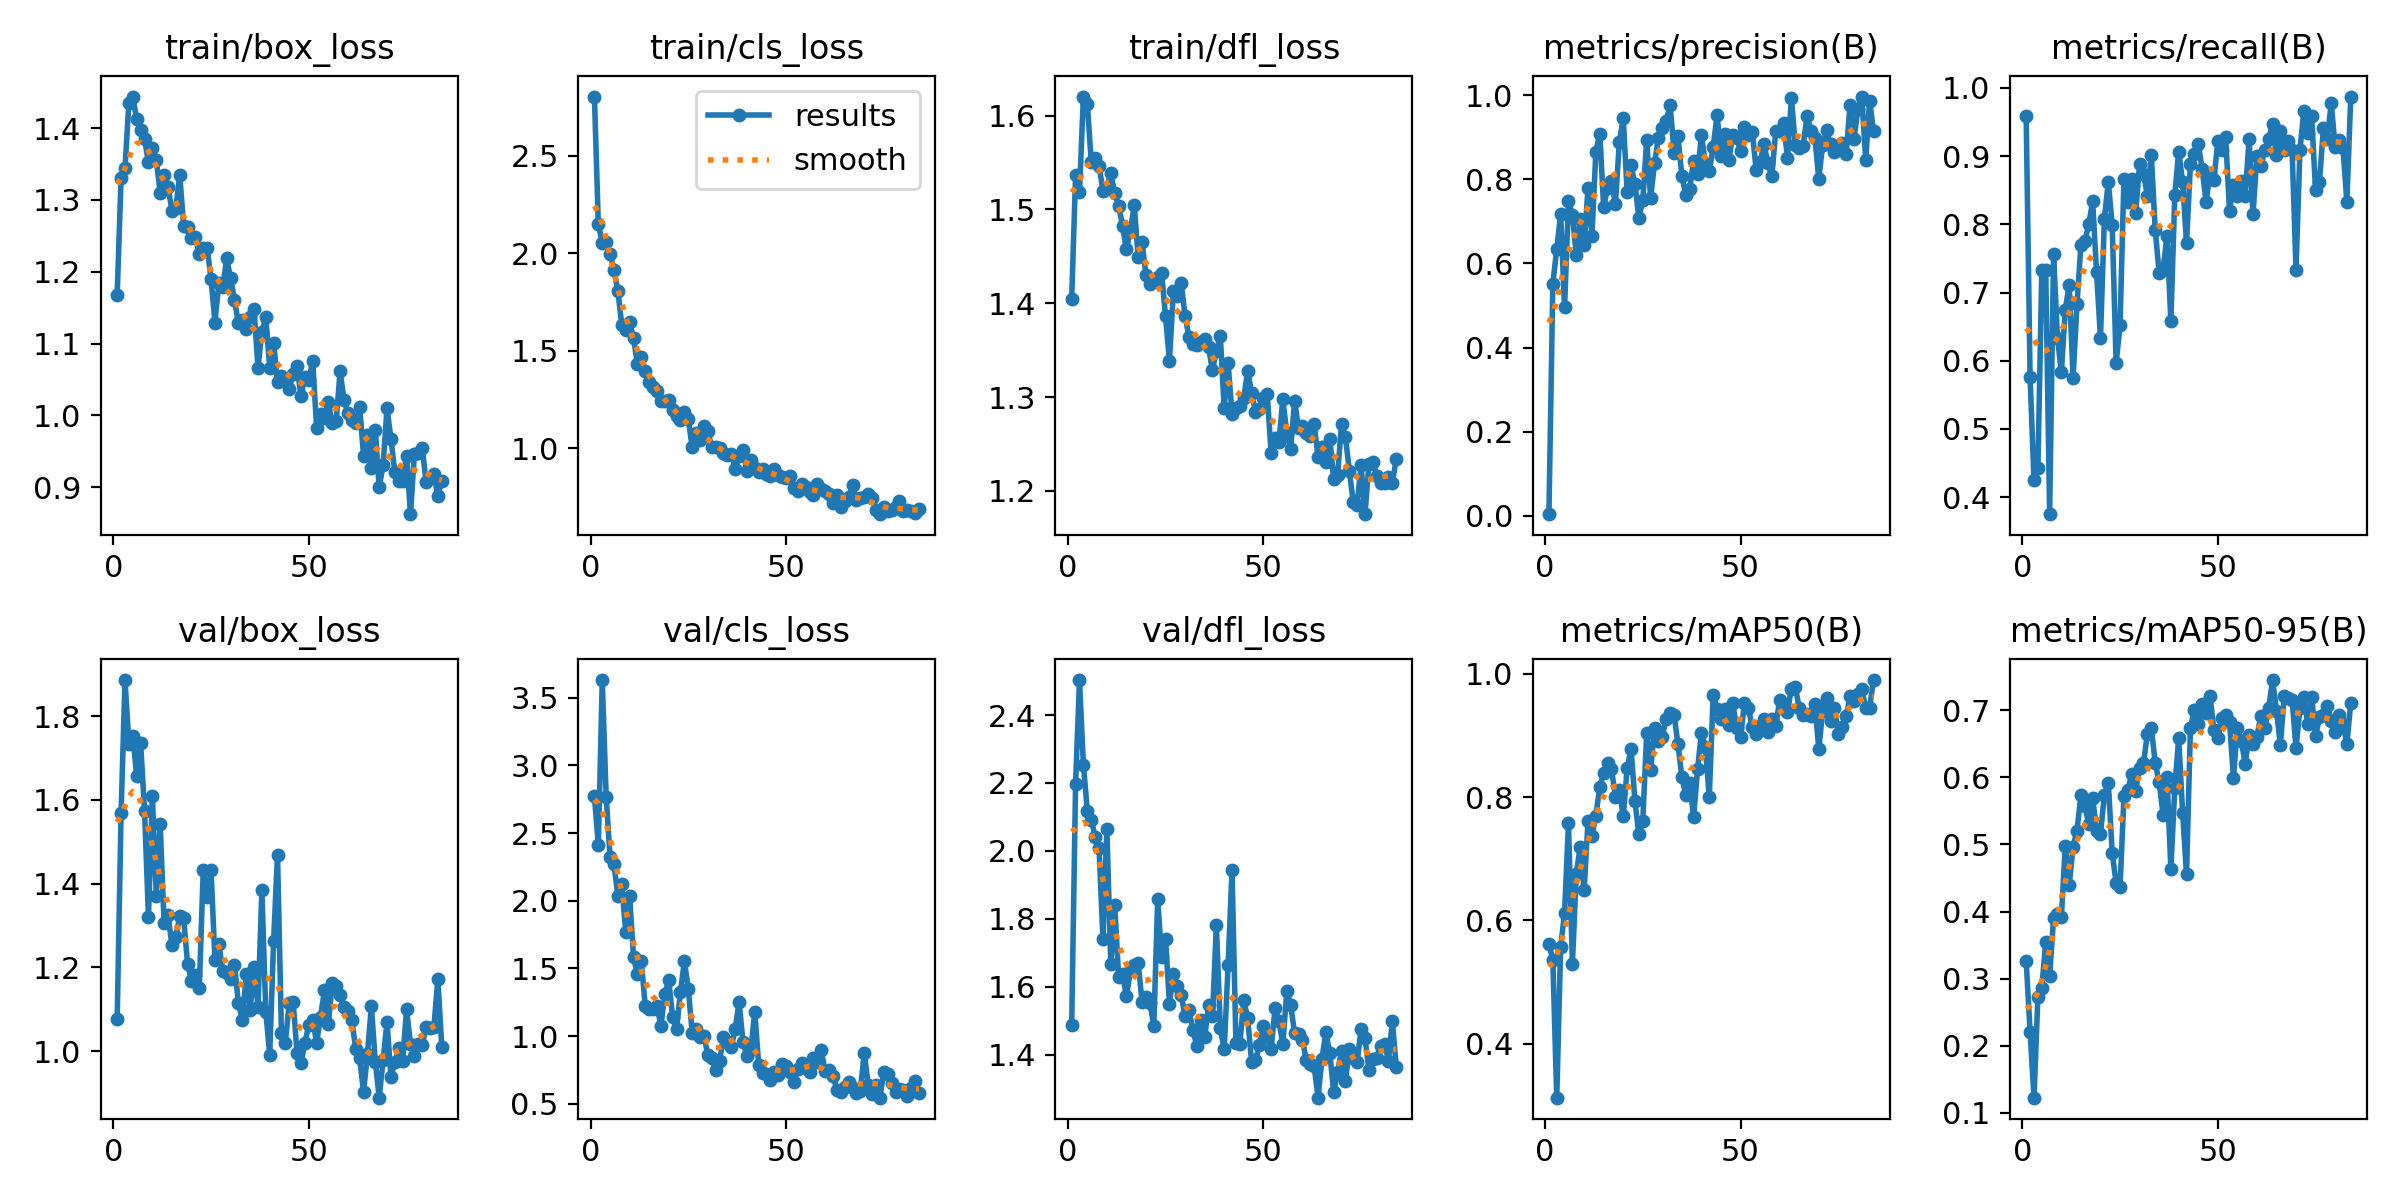

Source data for this figure (header and first rows):
epoch, time, train/box_loss, train/cls_loss, train/dfl_loss, metrics/precision(B), metrics/recall(B), metrics/mAP50(B), metrics/mAP50-95(B), val/box_loss, val/cls_loss, val/dfl_loss, lr/pg0, lr/pg1, lr/pg2
1, 17.68, 1.168, 2.803, 1.404, 0.00364, 0.9583, 0.562, 0.3265, 1.076, 2.77, 1.486, 0.0005421, 0.0005421, 0.0005421
2, 24.13, 1.331, 2.149, 1.536, 0.5518, 0.5765, 0.5357, 0.221, 1.568, 2.411, 2.198, 0.001092, 0.001092, 0.001092
3, 29.94, 1.344, 2.054, 1.519, 0.6344, 0.4245, 0.3124, 0.1225, 1.886, 3.63, 2.503, 0.001637, 0.001637, 0.001637
4, 35.73, 1.435, 2.058, 1.62, 0.7168, 0.4427, 0.5573, 0.2731, 1.734, 2.769, 2.254, 0.001642, 0.001642, 0.001642
5, 41.65, 1.444, 1.994, 1.613, 0.4955, 0.7333, 0.6121, 0.2866, 1.752, 2.324, 2.119, 0.001634, 0.001634, 0.001634
6, 47.25, 1.413, 1.915, 1.551, 0.7491, 0.7333, 0.7585, 0.3541, 1.657, 2.27, 2.092, 0.001626, 0.001626, 0.001626
7, 53.19, 1.397, 1.806, 1.555, 0.7164, 0.375, 0.5294, 0.3039, 1.735, 2.035, 2.042, 0.001617, 0.001617, 0.001617
8, 58.9, 1.384, 1.631, 1.546, 0.6197, 0.7558, 0.6757, 0.3899, 1.574, 2.122, 2.009, 0.001609, 0.001609, 0.001609
9, 64.84, 1.353, 1.604, 1.52, 0.7064, 0.6333, 0.7195, 0.397, 1.321, 1.77, 1.739, 0.001601, 0.001601, 0.001601
10, 70.61, 1.372, 1.645, 1.522, 0.6435, 0.5833, 0.6488, 0.3913, 1.609, 2.036, 2.065, 0.001593, 0.001593, 0.001593
11, 76.52, 1.356, 1.566, 1.539, 0.7789, 0.675, 0.7615, 0.4984, 1.371, 1.582, 1.666, 0.001584, 0.001584, 0.001584
12, 82.19, 1.31, 1.43, 1.517, 0.6657, 0.7107, 0.7374, 0.4397, 1.541, 1.456, 1.84, 0.001576, 0.001576, 0.001576
13, 87.79, 1.334, 1.468, 1.504, 0.8656, 0.575, 0.77, 0.4967, 1.305, 1.552, 1.63, 0.001568, 0.001568, 0.001568
14, 93.39, 1.318, 1.397, 1.483, 0.9088, 0.6836, 0.816, 0.5208, 1.325, 1.219, 1.638, 0.00156, 0.00156, 0.00156
15, 99.29, 1.285, 1.342, 1.458, 0.7333, 0.7699, 0.8391, 0.5738, 1.252, 1.197, 1.572, 0.001551, 0.001551, 0.001551
16, 104.9, 1.289, 1.316, 1.478, 0.7798, 0.775, 0.8552, 0.5579, 1.272, 1.202, 1.645, 0.001543, 0.001543, 0.001543
17, 110.5, 1.335, 1.296, 1.504, 0.7954, 0.8, 0.8455, 0.5303, 1.323, 1.219, 1.665, 0.001535, 0.001535, 0.001535
18, 116, 1.264, 1.24, 1.45, 0.7407, 0.8335, 0.801, 0.5689, 1.317, 1.076, 1.671, 0.001527, 0.001527, 0.001527
19, 121.7, 1.262, 1.244, 1.466, 0.8885, 0.7294, 0.8116, 0.5208, 1.209, 1.31, 1.554, 0.001518, 0.001518, 0.001518
20, 127.3, 1.246, 1.247, 1.43, 0.9454, 0.6334, 0.7688, 0.5161, 1.168, 1.415, 1.569, 0.00151, 0.00151, 0.00151
21, 133.1, 1.248, 1.199, 1.421, 0.77, 0.8081, 0.8466, 0.5735, 1.181, 1.137, 1.552, 0.001502, 0.001502, 0.001502
22, 138.5, 1.225, 1.168, 1.423, 0.8335, 0.8624, 0.8786, 0.5921, 1.15, 1.053, 1.485, 0.001494, 0.001494, 0.001494
23, 143.8, 1.233, 1.145, 1.428, 0.7879, 0.799, 0.7932, 0.4872, 1.432, 1.327, 1.859, 0.001485, 0.001485, 0.001485
24, 149.2, 1.234, 1.185, 1.432, 0.7087, 0.5964, 0.7394, 0.4427, 1.368, 1.552, 1.686, 0.001477, 0.001477, 0.001477
25, 154.7, 1.19, 1.152, 1.386, 0.7498, 0.652, 0.762, 0.436, 1.433, 1.351, 1.741, 0.001469, 0.001469, 0.001469
26, 159.8, 1.129, 1.005, 1.338, 0.8936, 0.8667, 0.9039, 0.5716, 1.217, 1.024, 1.549, 0.001461, 0.001461, 0.001461
27, 165.1, 1.185, 1.08, 1.413, 0.7562, 0.8333, 0.8434, 0.5811, 1.256, 1.055, 1.638, 0.001452, 0.001452, 0.001452
28, 170.5, 1.178, 1.044, 1.408, 0.8379, 0.8667, 0.9127, 0.605, 1.192, 0.9928, 1.602, 0.001444, 0.001444, 0.001444
29, 175.8, 1.219, 1.116, 1.422, 0.8994, 0.8167, 0.8912, 0.5803, 1.187, 1.001, 1.576, 0.001436, 0.001436, 0.001436
30, 181.1, 1.191, 1.089, 1.386, 0.9211, 0.8887, 0.8983, 0.6147, 1.173, 0.8621, 1.512, 0.001428, 0.001428, 0.001428
31, 186.4, 1.161, 1.007, 1.364, 0.9396, 0.8739, 0.9274, 0.621, 1.206, 0.8367, 1.53, 0.001419, 0.001419, 0.001419
32, 191.7, 1.128, 1.005, 1.357, 0.977, 0.8417, 0.9374, 0.6653, 1.115, 0.7496, 1.473, 0.001411, 0.001411, 0.001411
33, 196.9, 1.133, 1, 1.356, 0.8636, 0.9015, 0.9336, 0.6738, 1.074, 0.8161, 1.424, 0.001403, 0.001403, 0.001403
34, 202.1, 1.12, 0.9742, 1.359, 0.9025, 0.7917, 0.8855, 0.6213, 1.183, 0.995, 1.503, 0.001395, 0.001395, 0.001395
35, 207.4, 1.137, 0.9657, 1.362, 0.8079, 0.7293, 0.832, 0.5932, 1.099, 0.9563, 1.451, 0.001386, 0.001386, 0.001386
36, 212.6, 1.149, 0.9721, 1.353, 0.7627, 0.7333, 0.8031, 0.5445, 1.202, 0.9202, 1.545, 0.001378, 0.001378, 0.001378
37, 217.7, 1.067, 0.8948, 1.328, 0.778, 0.7833, 0.8224, 0.601, 1.106, 1.055, 1.512, 0.00137, 0.00137, 0.00137
38, 223.4, 1.116, 0.961, 1.349, 0.8445, 0.6583, 0.7674, 0.4634, 1.385, 1.25, 1.782, 0.001362, 0.001362, 0.001362
39, 228.7, 1.137, 0.9899, 1.365, 0.8126, 0.8424, 0.8449, 0.584, 1.094, 0.9532, 1.479, 0.001353, 0.001353, 0.001353
40, 234.9, 1.066, 0.8821, 1.288, 0.9054, 0.9067, 0.9049, 0.6589, 0.9919, 0.8529, 1.415, 0.001345, 0.001345, 0.001345
41, 241.9, 1.101, 0.9389, 1.336, 0.8371, 0.8627, 0.8821, 0.5476, 1.264, 0.8978, 1.664, 0.001337, 0.001337, 0.001337
42, 248.9, 1.047, 0.9015, 1.282, 0.8193, 0.7725, 0.8002, 0.4556, 1.469, 1.181, 1.944, 0.001329, 0.001329, 0.001329
43, 255.5, 1.055, 0.8813, 1.288, 0.8766, 0.8878, 0.9658, 0.674, 1.043, 0.7885, 1.433, 0.00132, 0.00132, 0.00132
44, 262, 1.047, 0.8919, 1.29, 0.9529, 0.9036, 0.9431, 0.7004, 1.02, 0.7258, 1.431, 0.001312, 0.001312, 0.001312
45, 268.4, 1.037, 0.8693, 1.299, 0.8567, 0.9182, 0.927, 0.6801, 1.116, 0.7213, 1.56, 0.001304, 0.001304, 0.001304
46, 274.7, 1.058, 0.8599, 1.328, 0.9077, 0.8812, 0.9438, 0.709, 1.117, 0.6724, 1.508, 0.001296, 0.001296, 0.001296
47, 281.5, 1.068, 0.8966, 1.305, 0.8449, 0.8323, 0.9178, 0.6961, 0.9958, 0.7319, 1.379, 0.001287, 0.001287, 0.001287
48, 287.9, 1.026, 0.8613, 1.284, 0.9059, 0.875, 0.9525, 0.722, 0.9706, 0.7096, 1.383, 0.001279, 0.001279, 0.001279
49, 294.8, 1.054, 0.8538, 1.287, 0.8994, 0.8646, 0.9127, 0.6705, 1.02, 0.7956, 1.428, 0.001271, 0.001271, 0.001271
50, 301.7, 1.049, 0.8473, 1.299, 0.8673, 0.9216, 0.8974, 0.6583, 1.063, 0.7766, 1.484, 0.001263, 0.001263, 0.001263
51, 308.5, 1.075, 0.8559, 1.304, 0.9238, 0.9083, 0.9526, 0.6891, 1.075, 0.7334, 1.451, 0.001254, 0.001254, 0.001254
52, 315.4, 0.9826, 0.7945, 1.24, 0.9062, 0.9283, 0.9444, 0.6931, 1.02, 0.6625, 1.417, 0.001246, 0.001246, 0.001246
53, 321.1, 1.001, 0.7802, 1.256, 0.9129, 0.8193, 0.9131, 0.6833, 1.082, 0.7599, 1.536, 0.001238, 0.001238, 0.001238
54, 326.8, 0.9966, 0.8158, 1.252, 0.8224, 0.8583, 0.9023, 0.5992, 1.145, 0.8037, 1.499, 0.00123, 0.00123, 0.00123
55, 332.6, 1.018, 0.7997, 1.298, 0.8413, 0.8417, 0.9162, 0.6741, 1.064, 0.765, 1.43, 0.001221, 0.001221, 0.001221
56, 338.5, 0.9888, 0.7748, 1.261, 0.8843, 0.8642, 0.9273, 0.6548, 1.163, 0.7367, 1.588, 0.001213, 0.001213, 0.001213
57, 344, 0.9914, 0.7595, 1.244, 0.838, 0.8417, 0.9053, 0.6204, 1.154, 0.8392, 1.545, 0.001205, 0.001205, 0.001205
58, 350, 1.062, 0.8163, 1.296, 0.8073, 0.9245, 0.9265, 0.6632, 1.134, 0.8051, 1.464, 0.001197, 0.001197, 0.001197
59, 355.7, 1.021, 0.7941, 1.267, 0.9158, 0.8146, 0.9157, 0.6501, 1.105, 0.8942, 1.46, 0.001188, 0.001188, 0.001188
60, 361.4, 1.003, 0.779, 1.269, 0.9148, 0.9, 0.957, 0.661, 1.097, 0.7392, 1.443, 0.00118, 0.00118, 0.00118
... 24 more rows
